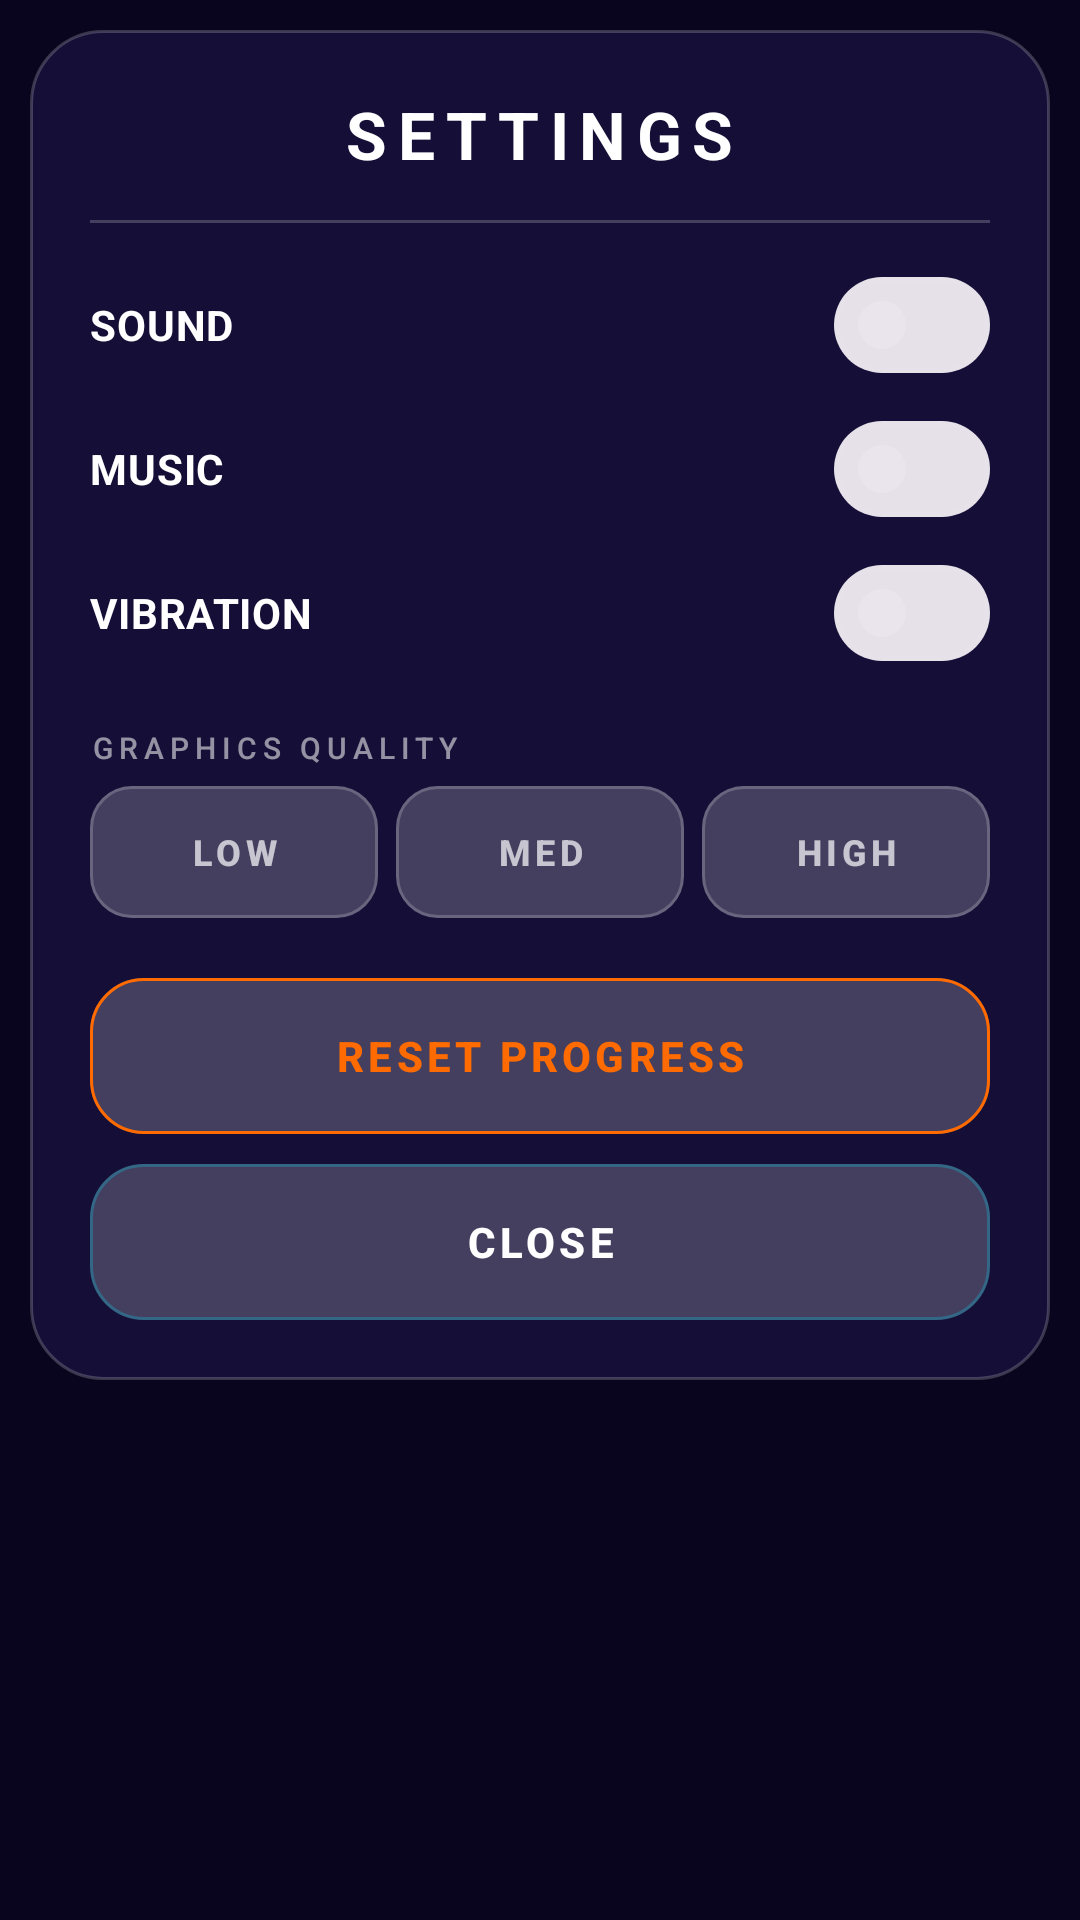

Reconstruct the res/layout file that produces this screen, plus the resources it refers to.
<!-- AndroidManifest.xml: application theme Theme.Grand6Csno -->
<!-- res/layout/dialog_settings.xml -->
<?xml version="1.0" encoding="utf-8"?>
<RelativeLayout xmlns:android="http://schemas.android.com/apk/res/android"
    xmlns:app="http://schemas.android.com/apk/res-auto"
    android:layout_width="match_parent"
    android:layout_height="wrap_content"
    android:padding="@dimen/gap_s">

    <LinearLayout
        android:id="@+id/settings_card"
        android:layout_width="match_parent"
        android:layout_height="wrap_content"
        android:background="@drawable/bg_dialog_card"
        android:orientation="vertical"
        android:padding="@dimen/gap_l">

        <TextView
            android:id="@+id/settings_title"
            android:layout_width="wrap_content"
            android:layout_height="wrap_content"
            android:layout_gravity="center_horizontal"
            android:letterSpacing="0.16"
            android:text="@string/dialog_settings_title"
            android:textAppearance="@style/TextAppearance.App.Headline"
            android:textColor="@color/text_primary" />

        <View
            android:layout_width="match_parent"
            android:layout_height="1dp"
            android:layout_marginTop="@dimen/gap_m"
            android:background="@color/stroke_white_soft"
            android:importantForAccessibility="no" />

        <com.google.android.material.materialswitch.MaterialSwitch
            android:id="@+id/settings_sound"
            style="@style/Widget.App.Switch"
            android:layout_width="match_parent"
            android:layout_height="wrap_content"
            android:layout_marginTop="@dimen/gap_s"
            android:text="@string/setting_sound" />

        <com.google.android.material.materialswitch.MaterialSwitch
            android:id="@+id/settings_music"
            style="@style/Widget.App.Switch"
            android:layout_width="match_parent"
            android:layout_height="wrap_content"
            android:text="@string/setting_music" />

        <com.google.android.material.materialswitch.MaterialSwitch
            android:id="@+id/settings_vibration"
            style="@style/Widget.App.Switch"
            android:layout_width="match_parent"
            android:layout_height="wrap_content"
            android:text="@string/setting_vibration" />

        <TextView
            android:layout_width="wrap_content"
            android:layout_height="wrap_content"
            android:layout_marginTop="@dimen/gap_m"
            android:letterSpacing="0.2"
            android:text="@string/setting_quality"
            android:textAppearance="@style/TextAppearance.App.Label"
            android:textColor="@color/text_muted"
            android:textSize="@dimen/text_micro" />

        <LinearLayout
            android:id="@+id/settings_quality_row"
            android:layout_width="match_parent"
            android:layout_height="wrap_content"
            android:layout_marginTop="@dimen/gap_xs"
            android:orientation="horizontal">

            <com.google.android.material.button.MaterialButton
                android:id="@+id/settings_quality_low"
                style="@style/Widget.App.Button.Tab"
                android:layout_width="0dp"
                android:layout_weight="1"
                android:text="@string/quality_low" />

            <Space
                android:layout_width="@dimen/gap_xs"
                android:layout_height="1dp" />

            <com.google.android.material.button.MaterialButton
                android:id="@+id/settings_quality_med"
                style="@style/Widget.App.Button.Tab"
                android:layout_width="0dp"
                android:layout_weight="1"
                android:text="@string/quality_med" />

            <Space
                android:layout_width="@dimen/gap_xs"
                android:layout_height="1dp" />

            <com.google.android.material.button.MaterialButton
                android:id="@+id/settings_quality_high"
                style="@style/Widget.App.Button.Tab"
                android:layout_width="0dp"
                android:layout_weight="1"
                android:text="@string/quality_high" />

        </LinearLayout>

        <com.google.android.material.button.MaterialButton
            android:id="@+id/settings_reset"
            style="@style/Widget.App.Button.Dialog"
            android:layout_width="match_parent"
            android:layout_marginTop="@dimen/gap_l"
            android:text="@string/cta_reset"
            android:textColor="@color/sunset_orange"
            app:strokeColor="@color/sunset_orange" />

        <com.google.android.material.button.MaterialButton
            android:id="@+id/settings_close"
            style="@style/Widget.App.Button.Dialog"
            android:layout_width="match_parent"
            android:layout_marginTop="@dimen/gap_s"
            android:text="@string/cta_close" />

    </LinearLayout>

</RelativeLayout>
<!-- resources referenced by this layout -->
<resources>
  <color name="stroke_white_soft">#33FFFFFF</color>
  <color name="sunset_orange">#FFFF6B00</color>
  <color name="text_muted">#8CFFFFFF</color>
  <color name="text_primary">#FFFFFFFF</color>
  <dimen name="gap_l">20dp</dimen>
  <dimen name="gap_m">14dp</dimen>
  <dimen name="gap_s">10dp</dimen>
  <dimen name="gap_xs">6dp</dimen>
  <dimen name="text_micro">10sp</dimen>
  <!-- drawable bg_dialog_card (drawable) -->
  <?xml version="1.0" encoding="utf-8"?>
  <shape xmlns:android="http://schemas.android.com/apk/res/android" android:shape="rectangle">
      <solid android:color="#F2171038" />
      <stroke android:width="1dp" android:color="#33FFFFFF" />
      <corners android:radius="24dp" />
  </shape>
  <string name="cta_close">CLOSE</string>
  <string name="cta_reset">RESET PROGRESS</string>
  <string name="dialog_settings_title">SETTINGS</string>
  <string name="quality_high">HIGH</string>
  <string name="quality_low">LOW</string>
  <string name="quality_med">MED</string>
  <string name="setting_music">MUSIC</string>
  <string name="setting_quality">GRAPHICS QUALITY</string>
  <string name="setting_sound">SOUND</string>
  <string name="setting_vibration">VIBRATION</string>
  <style name="TextAppearance.App.Headline" parent="TextAppearance.Material3.HeadlineMedium">
          <item name="android:textSize">@dimen/text_headline</item>
          <item name="android:textStyle">bold</item>
          <item name="android:letterSpacing">0.03</item>
          <item name="android:textColor">@color/text_primary</item>
      </style>
  <style name="TextAppearance.App.Label" parent="TextAppearance.Material3.LabelSmall">
          <item name="android:textSize">@dimen/text_caption</item>
          <item name="android:letterSpacing">0.22</item>
          <item name="android:textAllCaps">true</item>
          <item name="android:textColor">@color/text_muted</item>
      </style>
  <dimen name="text_headline">22sp</dimen>
  <dimen name="text_caption">11sp</dimen>
  <dimen name="btn_dialog_height">52dp</dimen>
  <dimen name="text_body">14sp</dimen>
  <dimen name="radius_m">18dp</dimen>
  <dimen name="btn_tab_height">44dp</dimen>
  <color name="fill_white_soft">#33FFFFFF</color>
  <dimen name="stroke_thin">1dp</dimen>
  <dimen name="text_label">12sp</dimen>
  <color name="text_secondary">#B3FFFFFF</color>
  <dimen name="radius_s">14dp</dimen>
  <color name="ripple_light">#66FFFFFF</color>
  <dimen name="touch_min">48dp</dimen>
  <color name="neon_pink">#FFFF00D6</color>
  <color name="cyber_cyan">#FF00E5FF</color>
  <color name="midnight_navy">#FF09051F</color>
  <color name="luxury_gold">#FFFFD700</color>
  <color name="deep_violet">#FF171038</color>
  <color name="violet_shadow">#FF120826</color>
  <color name="stroke_light">#2EFFFFFF</color>
  <color name="siren_red">#FFFF2D55</color>
  <style name="TextAppearance.App.Display" parent="TextAppearance.Material3.DisplaySmall">
          <item name="android:textSize">@dimen/text_display</item>
          <item name="android:textStyle">bold</item>
          <item name="android:letterSpacing">0.04</item>
          <item name="android:textColor">@color/text_primary</item>
      </style>
  <style name="TextAppearance.App.Title" parent="TextAppearance.Material3.TitleMedium">
          <item name="android:textSize">@dimen/text_title</item>
          <item name="android:textStyle">bold</item>
          <item name="android:textColor">@color/text_primary</item>
      </style>
  <style name="TextAppearance.App.Body" parent="TextAppearance.Material3.BodyLarge">
          <item name="android:textSize">@dimen/text_body</item>
          <item name="android:textColor">@color/text_secondary</item>
      </style>
  <dimen name="btn_secondary_height">48dp</dimen>
  <color name="stroke_cyan_soft">#3D00E5FF</color>
  <dimen name="btn_icon_size">24dp</dimen>
  <dimen name="text_display">32sp</dimen>
  <dimen name="text_title">17sp</dimen>
  <dimen name="text_button">18sp</dimen>
  <dimen name="radius_l">20dp</dimen>
</resources>
